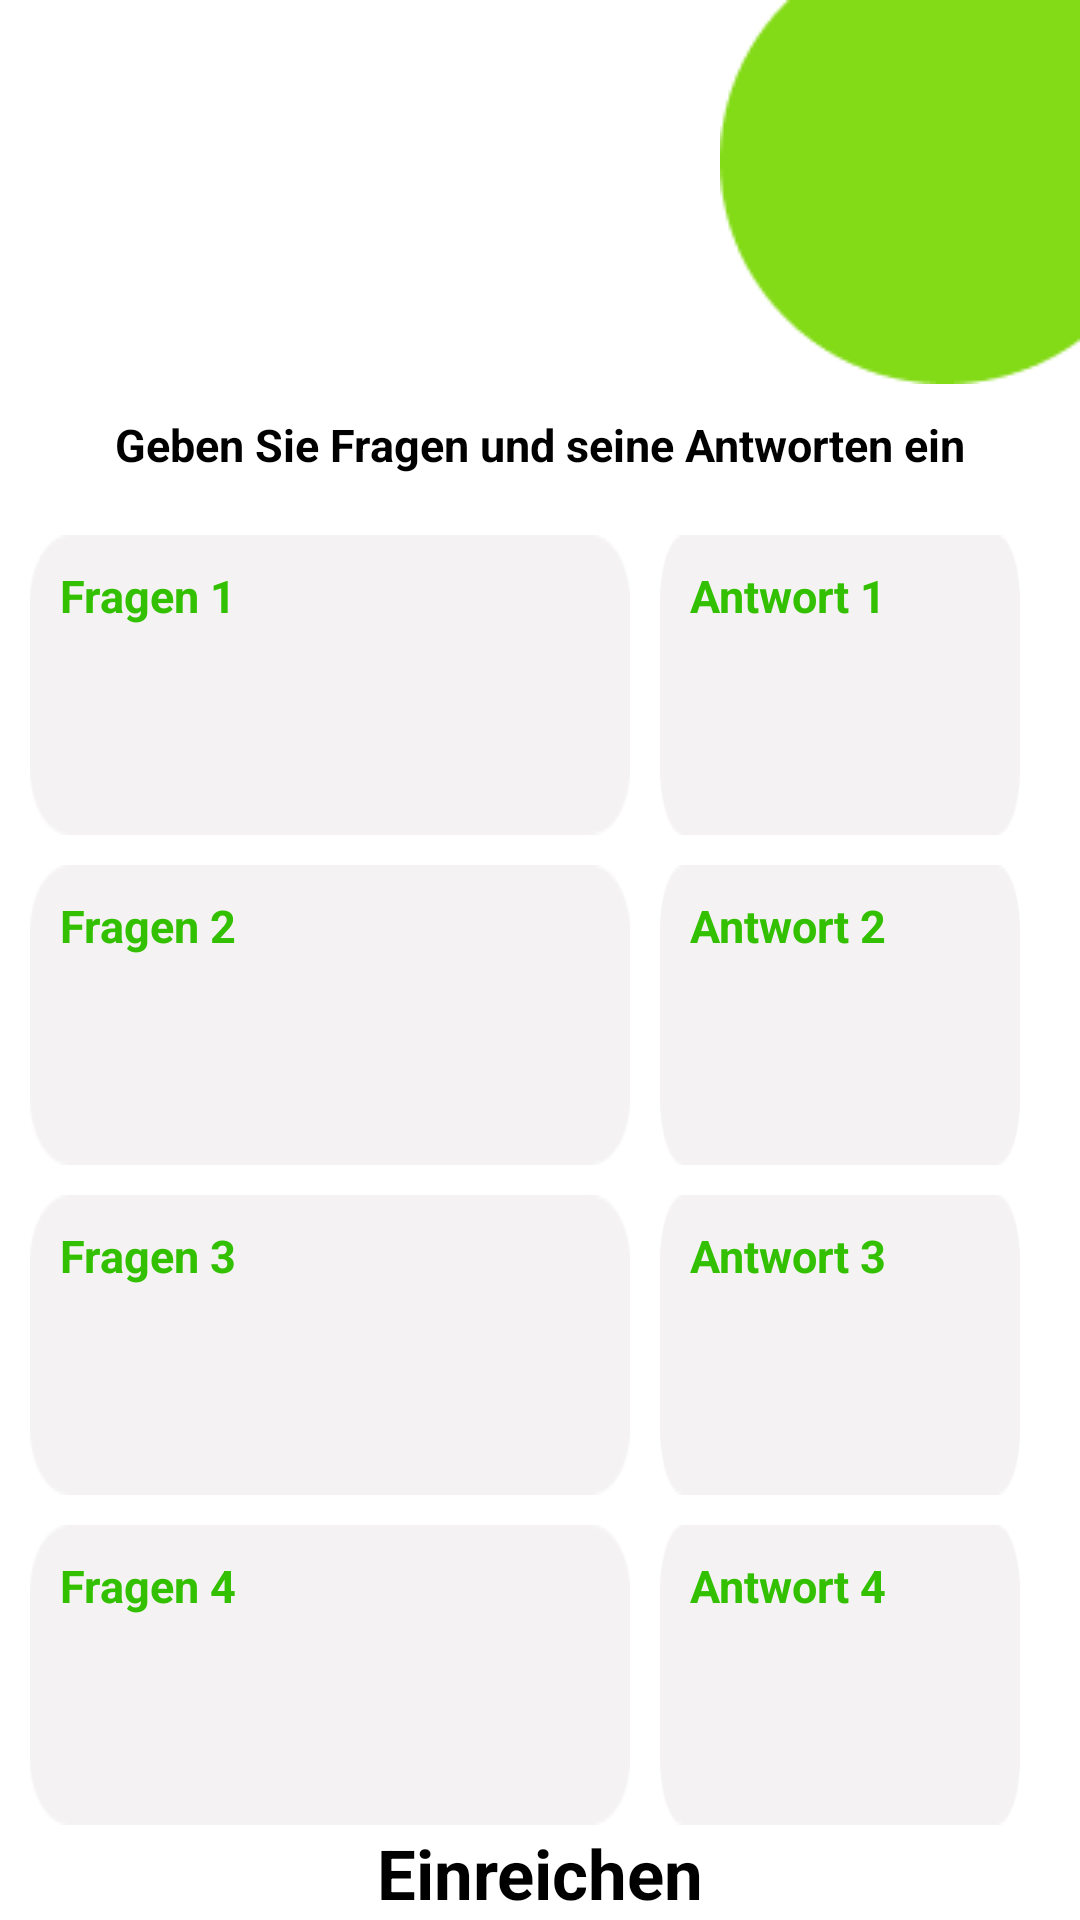

Produce the Android XML layout that renders to this screen, including the resource entries it uses.
<!-- AndroidManifest.xml: application theme Theme.GermanLanguageApp -->
<!-- res/layout/activity_match_admin.xml -->
<?xml version="1.0" encoding="utf-8"?>
<layout xmlns:android="http://schemas.android.com/apk/res/android"
    xmlns:app="http://schemas.android.com/apk/res-auto"
    xmlns:tools="http://schemas.android.com/tools">
    <data>

    </data>
<androidx.constraintlayout.widget.ConstraintLayout
    android:layout_width="match_parent"
    android:layout_height="match_parent"
    tools:context=".ui.admin.questions.match.MatchAdminActivity"
    android:background="@color/white"
    >
    <ImageView
        android:id="@+id/green_cicle"
        android:layout_width="wrap_content"
        android:layout_height="wrap_content"
        android:src="@drawable/greencicle"
        app:layout_constraintRight_toRightOf="parent"
        app:layout_constraintTop_toTopOf="parent" />
    <TextView
        app:layout_constraintTop_toBottomOf="@id/green_cicle"
        app:layout_constraintBottom_toTopOf="@id/linear1"
       app:layout_constraintStart_toStartOf="parent"
        app:layout_constraintEnd_toEndOf="parent"
        android:id="@+id/title1"
        android:layout_width="wrap_content"
        android:layout_height="wrap_content"
        android:text="Geben Sie Fragen und seine Antworten ein"
        android:textColor="@color/black"
        android:textSize="15sp"
        android:textStyle="bold"
        android:layout_marginTop="10dp"
        />
    <LinearLayout
        app:layout_constraintTop_toBottomOf="@id/title1"
        android:id="@+id/linear1"
        android:layout_width="match_parent"
        android:layout_height="wrap_content"
        android:weightSum="4"
        android:paddingHorizontal="10dp"
        android:layout_marginTop="20dp">
        <EditText
            android:id="@+id/Qusestions1EditText"
            android:layout_width="0dp"
            android:layout_height="100dp"
            android:layout_marginEnd="10dp"
            android:layout_weight="2.5"
            android:background="@drawable/r1"
            android:padding="10dp"
            android:textColor="@color/greeen1"
            android:textStyle="bold"
            android:hint="Fragen 1"
            android:textColorHint="@color/greeen1"
            android:textSize="15sp"
            />
        <EditText
            android:id="@+id/Answer1EditText"
            android:layout_width="0dp"
            android:layout_height="100dp"
            android:layout_marginEnd="10dp"
            android:layout_weight="1.5"
            android:background="@drawable/r1"
            android:padding="10dp"
            android:textColor="@color/greeen1"
            android:textStyle="bold"
            android:hint="Antwort 1"
            android:textColorHint="@color/greeen1"
            android:textSize="15sp"
            />
    </LinearLayout>

    <LinearLayout
        app:layout_constraintTop_toBottomOf="@id/linear1"
        android:id="@+id/linear2"
        android:layout_width="match_parent"
        android:layout_height="wrap_content"
        android:weightSum="4"
        android:paddingHorizontal="10dp"
        android:layout_marginTop="10dp">
        <EditText
            android:id="@+id/Qusestions2EditText"
            android:layout_width="0dp"
            android:layout_height="100dp"
            android:layout_marginEnd="10dp"
            android:layout_weight="2.5"
            android:background="@drawable/r1"
            android:padding="10dp"
            android:textColor="@color/greeen1"
            android:textStyle="bold"
            android:hint="Fragen 2"
            android:textColorHint="@color/greeen1"
            android:textSize="15sp"
            />
        <EditText
            android:id="@+id/Answer2EditText"
            android:layout_width="0dp"
            android:layout_height="100dp"
            android:layout_marginEnd="10dp"
            android:layout_weight="1.5"
            android:background="@drawable/r1"
            android:padding="10dp"
            android:textColor="@color/greeen1"
            android:textStyle="bold"
            android:hint="Antwort 2"
            android:textColorHint="@color/greeen1"
            android:textSize="15sp"
            />
    </LinearLayout>


    <LinearLayout
        app:layout_constraintTop_toBottomOf="@id/linear2"
        android:id="@+id/linear3"
        android:layout_width="match_parent"
        android:layout_height="wrap_content"
        android:weightSum="4"
        android:paddingHorizontal="10dp"
        android:layout_marginTop="10dp">
        <EditText
            android:id="@+id/Qusestions3EditText"
            android:layout_width="0dp"
            android:layout_height="100dp"
            android:layout_marginEnd="10dp"
            android:layout_weight="2.5"
            android:background="@drawable/r1"
            android:padding="10dp"
            android:textColor="@color/greeen1"
            android:textStyle="bold"
            android:hint="Fragen 3"
            android:textColorHint="@color/greeen1"
            android:textSize="15sp"
            />
        <EditText
            android:id="@+id/Answer3EditText"
            android:layout_width="0dp"
            android:layout_height="100dp"
            android:layout_marginEnd="10dp"
            android:layout_weight="1.5"
            android:background="@drawable/r1"
            android:padding="10dp"
            android:textColor="@color/greeen1"
            android:textStyle="bold"
            android:hint="Antwort 3"
            android:textColorHint="@color/greeen1"
            android:textSize="15sp"
            />
    </LinearLayout>

    <LinearLayout
        app:layout_constraintTop_toBottomOf="@id/linear3"
        android:id="@+id/linear4"
        android:layout_width="match_parent"
        android:layout_height="wrap_content"
        android:weightSum="4"
        android:paddingHorizontal="10dp"
        android:layout_marginTop="10dp">
        <EditText
            android:id="@+id/Qusestions4EditText"
            android:layout_width="0dp"
            android:layout_height="100dp"
            android:layout_marginEnd="10dp"
            android:layout_weight="2.5"
            android:background="@drawable/r1"
            android:padding="10dp"
            android:textColor="@color/greeen1"
            android:textStyle="bold"
            android:hint="Fragen 4"
            android:textColorHint="@color/greeen1"
            android:textSize="15sp"
            />
        <EditText
            android:id="@+id/Answer4EditText"
            android:layout_width="0dp"
            android:layout_height="100dp"
            android:layout_marginEnd="10dp"
            android:layout_weight="1.5"
            android:background="@drawable/r1"
            android:padding="10dp"
            android:textColor="@color/greeen1"
            android:textStyle="bold"
            android:hint="Antwort 4"
            android:textColorHint="@color/greeen1"
            android:textSize="15sp"
            />
    </LinearLayout>
    <Button
        android:id="@+id/Submit_button"
        android:layout_height="wrap_content"
        android:layout_width="wrap_content"
        app:layout_constraintStart_toStartOf="parent"
        app:layout_constraintEnd_toEndOf="parent"
         app:layout_constraintBottom_toBottomOf="parent"
        app:layout_constraintTop_toBottomOf="@id/linear4"
        android:background="@drawable/rounded_button_background"
        android:paddingHorizontal="47dp"
        android:paddingVertical="12dp"
        android:text="Einreichen"
        android:textAllCaps="false"
        android:textSize="23dp"
        android:textStyle="bold"

        />
</androidx.constraintlayout.widget.ConstraintLayout>
</layout>
<!-- resources referenced by this layout -->
<resources>
  <color name="black">#FF000000</color>
  <color name="greeen1">#32C000</color>
  <color name="white">#FFFFFFFF</color>
  <!-- drawable greencicle: png bitmap (drawable, 1485 bytes) -->
  <!-- drawable r1: png bitmap (drawable, 1161 bytes) -->
  <style name="Theme.GermanLanguageApp" parent="Theme.MaterialComponents.DayNight.NoActionBar">
          
          <item name="colorPrimary">@color/colorPrimary</item>
          <item name="colorPrimaryVariant">@color/colorPrimary</item>
          <item name="colorOnPrimary">@color/white</item>
          
          <item name="colorSecondary">@color/colorSecondary</item>
          <item name="colorSecondaryVariant">@color/colorSecondary</item>
          <item name="colorOnSecondary">@color/black</item>
          
          <item name="android:statusBarColor">?attr/colorPrimary</item>
          
      </style>
  <color name="colorPrimary">#32C000</color>
  <color name="colorSecondary">#83DA16</color>
</resources>
